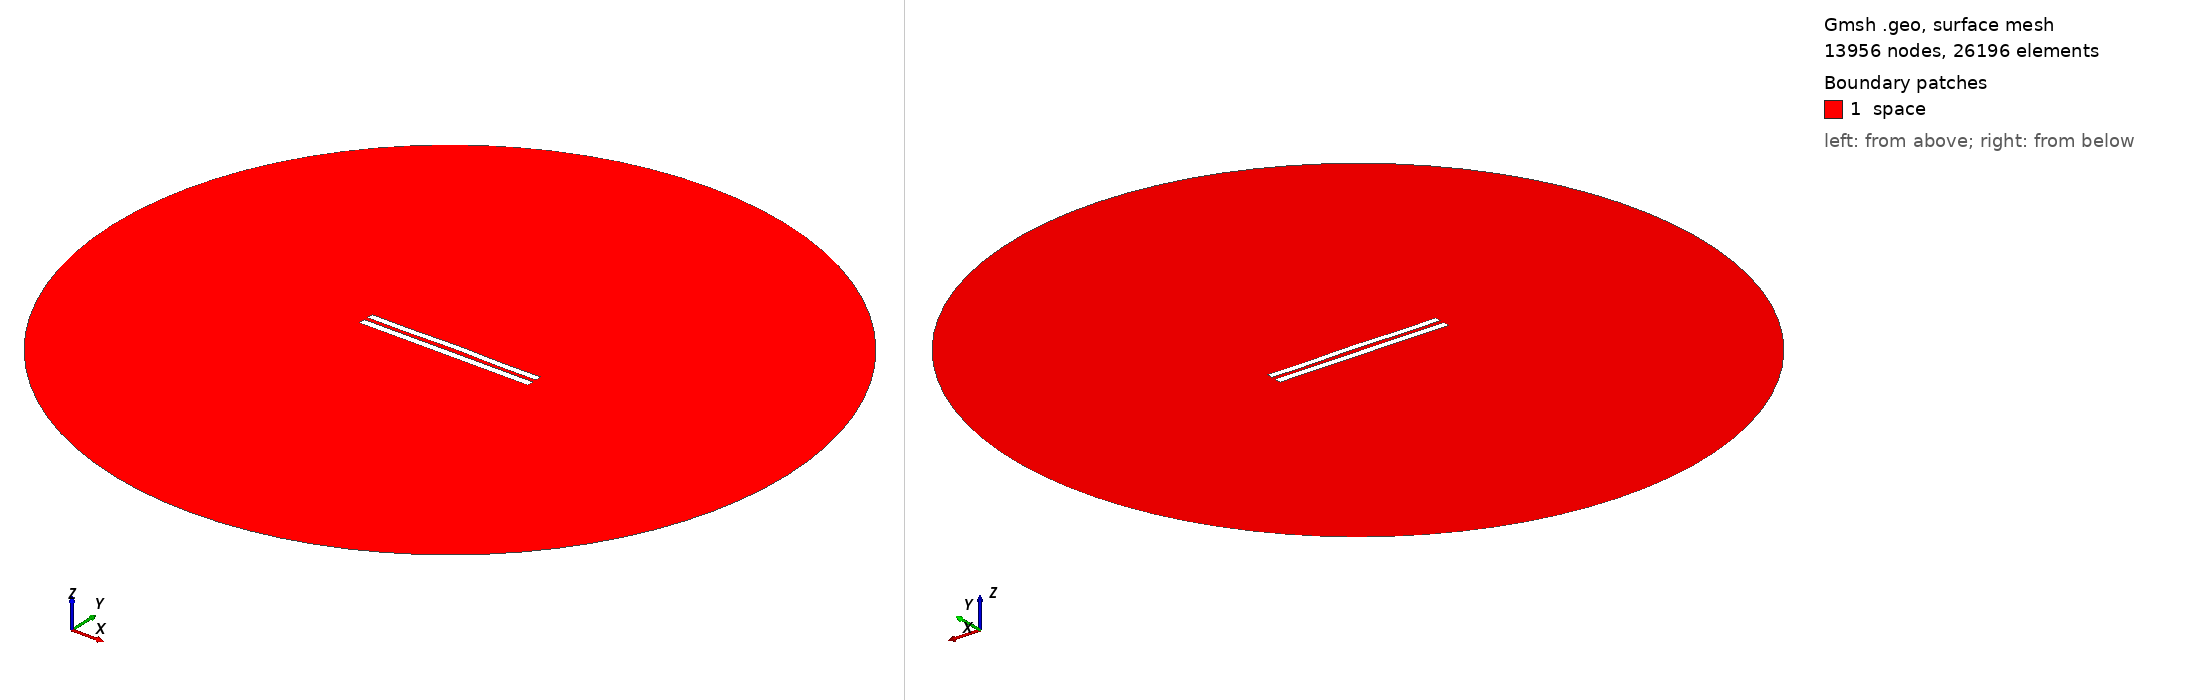

Gmsh geometry script, surface-meshed: 13956 nodes, 26196 surface elements. Boundary patches (legend numbers): 1 space. Left view from above one corner, right view from below the opposite corner. Legend entries are the model's physical surfaces. The drawing asked Gmsh for element sizes between 1% and 20% of the model's largest extent; the script's own settings can give other sizes.

=== 5986.geo (drawn) ===
//---------------------------------------
// Geometry kernel
//---------------------------------------

SetFactory("OpenCASCADE");



//---------------------------------------
// Parameters of the geometry
//---------------------------------------

// Overetch of the upper plate
overetch = 0.125;

// Distance between the plates
distance = 2.5;

// Discretization over the x axis (for the deformation)
nx = 50; 

// Length of the plate
L = 100 - overetch; 

// Number of modes
n = 4; 

// 1st mode coefficient
coeff(1) = 0.0;
beta(1) = 0.596864 * 3.1415926535 / L;

// 2nd mode coefficient
coeff(2) = 0.15;
beta(2) = 1.49418 * 3.1415926535 / L;

// 3rd mode coefficient
coeff(3) = 0.0;
beta(3) = 2.50025 * 3.1415926535 / L;

// 4th mode coefficient
coeff(4) = -0.15;
beta(4) = 3.49999 * 3.1415926535 / L;



//---------------------------------------
// Upper plate (deformed rectangle)
//---------------------------------------

// Coordiantes of the upper plate
xmin = -50;
xmax = 50 - overetch;

// Height of the upper plate
yheight = 4 - 2 * overetch;

// Indexes of the points
UpperID[] = {};
LowerID[] = {};
LeftID[] = {};
RightID[] = {};

// Point index
p = 1;

// Horizontal edges
For i In {1:nx}
    x = xmin + (i-1)*(xmax - xmin)/(nx-1);

    y_bottom = distance / 2 + overetch;
    For j In {1:n}
        C = (Cosh(beta(j)*L) + Cos(beta(j)*L)) / (Sinh(beta(j)*L) + Sin(beta(j)*L));
        y_bottom  = y_bottom + coeff(j) * (Cosh(beta(j)*(x+50)) - Cos(beta(j)*(x+50)) - C * (Sinh(beta(j)*(x+50)) - Sin(beta(j)*(x+50))));
    EndFor

    y_top = y_bottom + yheight;

    Point(p) = {x, y_top, 0, 1.0};
    UpperID[i] = p;
    p = p + 1;

    Point(p) = {x, y_bottom, 0, 1.0};
    LowerID[i] = p;
    p = p + 1;
EndFor

// Create point lists
UpperPts[] = {}; LowerPts[] = {};
For i In {1:nx}
  UpperPts[] += {UpperID[i]};
  LowerPts[] += {LowerID[i]};
EndFor

// Build splines
Spline(1) = {UpperPts[]};
Spline(2) = {LowerPts[]};
Line(3) = {LowerPts[nx-1], UpperPts[nx-1]};
Line(4) = {LowerPts[0], UpperPts[0]};

// Build the plane surface
Curve Loop(1) = {2, 3, -1, -4};
Plane Surface(1) = {1};



//---------------------------------------
// Lower plate (rectangle)
//---------------------------------------

// Vertices
Point(1001) = {-50, -1, 0, 1.0};
Point(1002) = { 50, -1, 0, 1.0};
Point(1003) = { 50,  -5, 0, 1.0};
Point(1004) = {-50,  -5, 0, 1.0};

// Edges
Line(5) = {1001, 1002};
Line(6) = {1002, 1003};
Line(7) = {1003, 1004};
Line(8) = {1004, 1001};

// Plane surface
Line Loop(2) = {5, 6, 7, 8};
Plane Surface(2) = {2}; 



//---------------------------------------
// Outer (fictious) boundary
//---------------------------------------

// Points
Point(1005) = {0, 0, 0};       // Center
Point(1006) = {200, 0, 0};     // Start point
Point(1007) = {0, 200, 0};     // 90 degrees
Point(1008) = {-200, 0, 0};    // 180 degrees
Point(1009) = {0, -200, 0};    // 270 degrees

// Circle arcs (each needs start, center, end)
Circle(9) = {1006, 1005, 1007};
Circle(10) = {1007, 1005, 1008};
Circle(11) = {1008, 1005, 1009};
Circle(12) = {1009, 1005, 1006};

// Plane surface for the entire domain
Curve Loop(3) = {9, 10, 11, 12};
Surface(3) = {3};

// Subtract the plates from the whole domain to obtain the actual domain where we want to solve the equations
BooleanDifference{ Surface{3}; Delete; }{ Surface{1}; Surface{2}; Delete; }




//---------------------------------------
// Transfinite Lines/Curves
//---------------------------------------

// Set the number of points on the boundaries
r = 7;

// Plates
Transfinite Curve {1, 2} = 50*r Using Progression 1;
Transfinite Curve {3, 4} = 2*r Using Progression 1;
Transfinite Line {5, 7} = 50*r Using Progression 1;
Transfinite Line {6, 8} = 2*r Using Progression 1;

// Outer boundary
Transfinite Line {9, 10, 11, 12} = 20 Using Progression 1;



//---------------------------------------
// Physical groups
//---------------------------------------                

// Physical curves (boundaries)
Physical Line("force_segment", 10) = {2};
Physical Line("upper_plate", 11) = {1, 3, 4};
Physical Line("lower_plate", 12) = {5, 6, 7, 8};
Physical Line("boundary", 20) = {9, 10, 11, 12};

// Physical Surfaces
Physical Surface("space", 30) = {3};



//---------------------------------------
// 6. Generate the Mesh
//---------------------------------------

// 2D mesh generation
Mesh 2;
